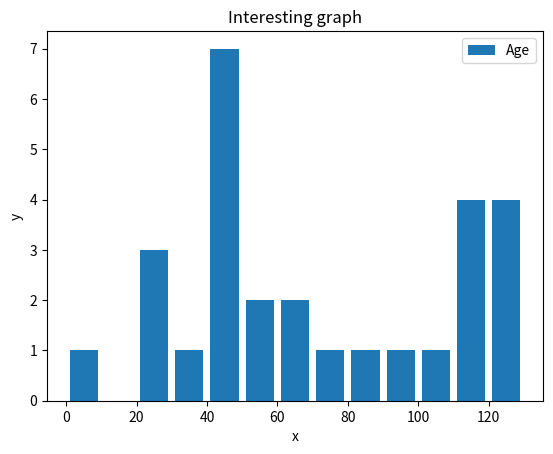

Python code for this plot:
import matplotlib.pyplot as plt

# for bar chart
# x = [2, 4, 6, 8, 10]
# y = [6, 7, 8, 2, 4]

# x1 = [1, 3, 5, 7, 9]
# y1 = [7, 8, 2, 4, 2]

# # by default, matplotlib separates colors for different graphs
# # we can explicitly specify colors as hex, words or letters
# plt.bar(x, y, label='Bars1', color='b')
# plt.bar(x1, y1, label='Bars2', color='c')

# for histogram
population_ages = [22, 55, 62, 45, 21, 22, 34, 42, 42, 4, 99, 102, 110, 120, 121, 122, 130, 111, 115, 112, 80, 75, 65, 54, 44, 43, 42, 48]
# ids = [x for x in range(len(population_ages))]

# plt.bar(ids, population_ages, label="Age")
# we use histograms to show distributions
# for this, we classify the data into subclasses called 'bins', the British ones
bins = [0, 10, 20, 30, 40, 50, 60, 70, 80, 90, 100, 110, 120, 130]
# rwidth tells what percentage of its assigned width should a bar occupy
plt.hist(population_ages, bins, histtype='bar', rwidth=0.8, label="Age")

plt.xlabel('x')
plt.ylabel('y')
plt.legend()
plt.title('Interesting graph')
plt.show()